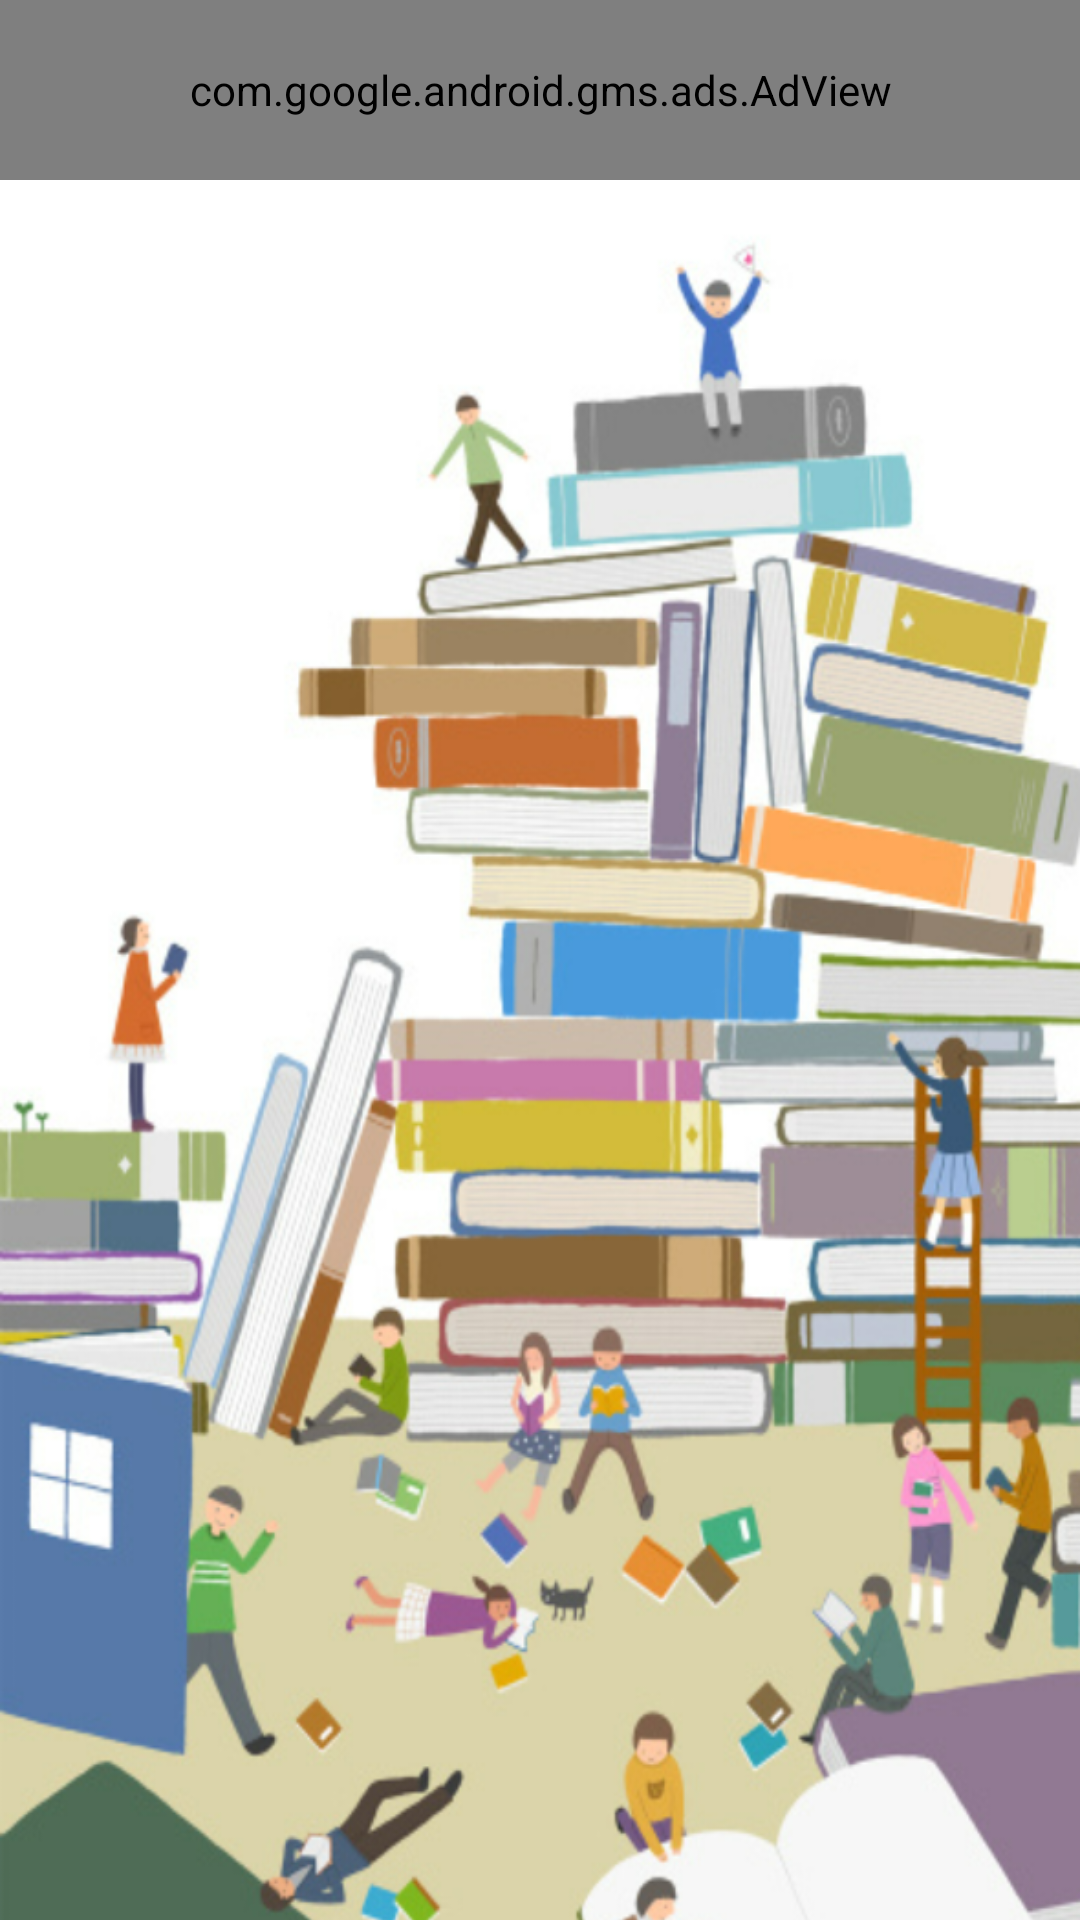

Here is an Android app screen rendered from its layout file. Give the layout XML and the strings, colors and styles it references.
<!-- AndroidManifest.xml: application theme Theme.BookChicken -->
<!-- res/layout/recyclerview_readingrecord.xml -->
<?xml version="1.0" encoding="utf-8"?>
<androidx.constraintlayout.widget.ConstraintLayout xmlns:android="http://schemas.android.com/apk/res/android"
    xmlns:app="http://schemas.android.com/apk/res-auto"
    xmlns:tools="http://schemas.android.com/tools"
    android:layout_width="match_parent"
    android:layout_height="match_parent"
    android:background="#D5D4D4"
    tools:context=".ReadingRecord_Activity">































        <com.google.android.gms.ads.AdView xmlns:ads="http://schemas.android.com/apk/res-auto"
            android:id="@+id/adView"
            android:layout_width="match_parent"
            android:layout_height="60dp"
            android:layout_alignParentBottom="true"
            android:layout_centerHorizontal="true"
            ads:adSize="BANNER"
            ads:adUnitId="ca-app-pub-3940256099942544/6300978111"
            app:layout_constraintEnd_toEndOf="parent"
            app:layout_constraintStart_toStartOf="parent"
            app:layout_constraintTop_toTopOf="parent">

        </com.google.android.gms.ads.AdView>

    <androidx.recyclerview.widget.RecyclerView
        android:id="@+id/recycler_readingrecord"
        android:layout_width="match_parent"
        android:layout_height="620dp"
        android:layout_marginTop="60dp"
        android:background="@drawable/bookvillage"
        app:layout_constraintEnd_toEndOf="parent"
        app:layout_constraintStart_toStartOf="parent"
        app:layout_constraintTop_toTopOf="parent" />

</androidx.constraintlayout.widget.ConstraintLayout>
<!-- resources referenced by this layout -->
<resources>
  <!-- drawable bookvillage: png bitmap (drawable, 557213 bytes) -->
  <style name="Theme.BookChicken" parent="Theme.MaterialComponents.DayNight.DarkActionBar">
          <item name="windowActionBar">false</item>
          <item name="windowNoTitle">true</item>
          
          <item name="colorPrimary">@color/purple_500</item>
          <item name="colorPrimaryVariant">@color/purple_700</item>
          <item name="colorOnPrimary">@color/white</item>
          
          <item name="colorSecondary">@color/teal_200</item>
          <item name="colorSecondaryVariant">@color/teal_700</item>
          <item name="colorOnSecondary">@color/black</item>
          
          <item name="android:statusBarColor" tools:targetApi="l">?attr/colorPrimaryVariant</item>
          
      </style>
  <!-- not gathered from this repository: default colours our renderer supplied (Android Studio template values) -->
  <color name="purple_500">#FF6200EE</color>
  <color name="purple_700">#FF3700B3</color>
  <color name="teal_200">#FF03DAC5</color>
  <color name="teal_700">#FF018786</color>
  <color name="black">#FF000000</color>
  <color name="white">#FFFFFFFF</color>
</resources>
